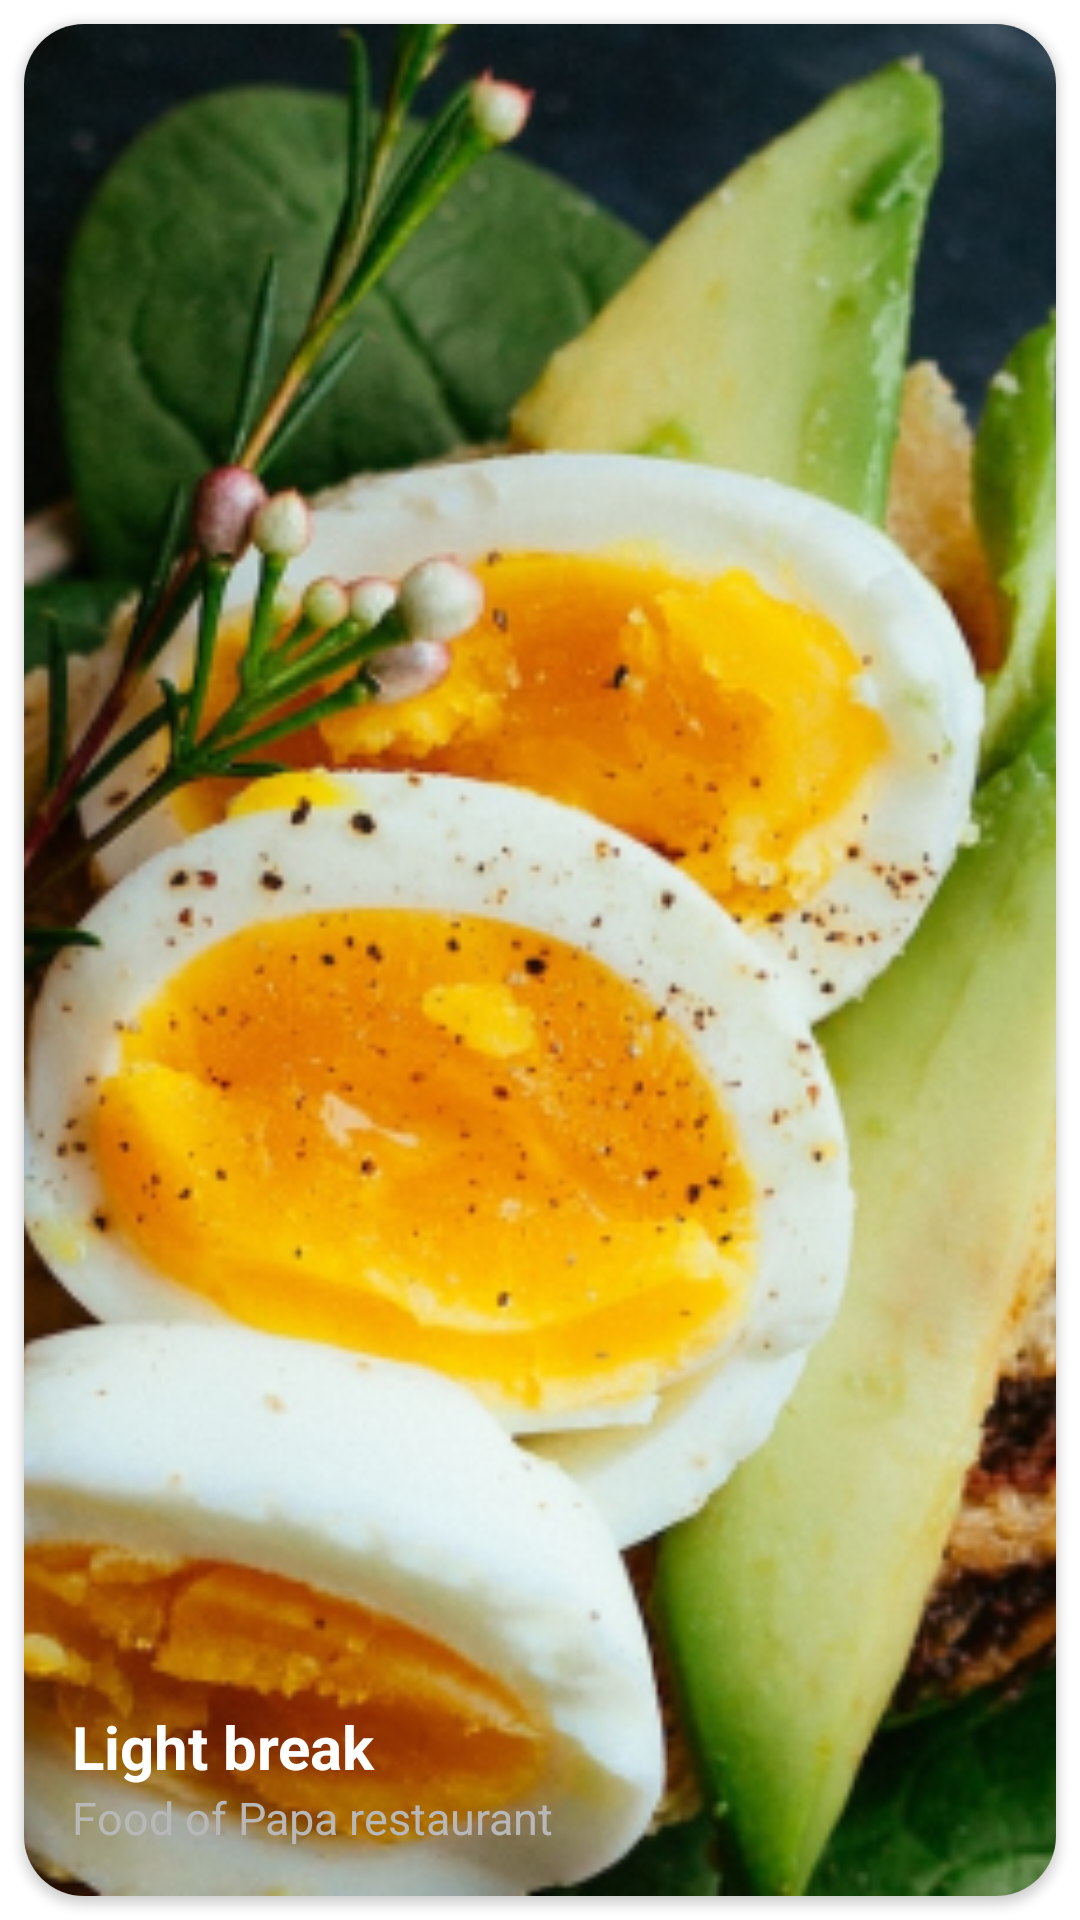

This screen was rendered from an Android layout file. Write that file and the resources it references.
<!-- AndroidManifest.xml: application theme Theme.FoodExpress -->
<!-- res/layout/slide_item_layout.xml -->
<?xml version="1.0" encoding="utf-8"?>
<FrameLayout xmlns:android="http://schemas.android.com/apk/res/android"
    android:layout_width="343dp"
    android:layout_height="208dp"
    xmlns:app="http://schemas.android.com/apk/res-auto">


    <androidx.cardview.widget.CardView
        android:layout_width="match_parent"
        android:layout_height="match_parent"
        android:layout_margin="8dp"
        app:cardCornerRadius="20dp">

        <ImageView
            android:id="@+id/img"
            android:layout_width="match_parent"
            android:layout_height="match_parent"
            android:src="@drawable/slide1"
            android:scaleType="centerCrop"/>

        <LinearLayout
            android:layout_width="wrap_content"
            android:layout_height="wrap_content"
            android:layout_gravity="bottom|left"
            android:layout_margin="16dp"
            android:orientation="vertical">
            <TextView
                android:id="@+id/tvTitle"
                android:layout_width="wrap_content"
                android:layout_height="wrap_content"
                android:textSize="20sp"
                android:textStyle="bold"
                android:textColor="@color/white"
                android:text="Light break"/>
            <TextView
                android:id="@+id/tvBody"
                android:layout_width="wrap_content"
                android:layout_height="wrap_content"
                android:textSize="15sp"
                android:textColor="#B8B8B8"
                android:text="Food of Papa restaurant"/>
        </LinearLayout>
    </androidx.cardview.widget.CardView>

</FrameLayout>
<!-- resources referenced by this layout -->
<resources>
  <color name="white">#FFF</color>
  <!-- drawable slide1: png bitmap (drawable, 488309 bytes) -->
  <style name="Theme.FoodExpress" parent="Theme.MaterialComponents.DayNight.NoActionBar">
          
          <item name="colorPrimary">@color/color_primary</item>
          <item name="colorAccent">@color/color_accent</item>
          
      </style>
  <color name="color_primary">#7B44C2</color>
  <color name="color_accent">#CAFF37</color>
</resources>
